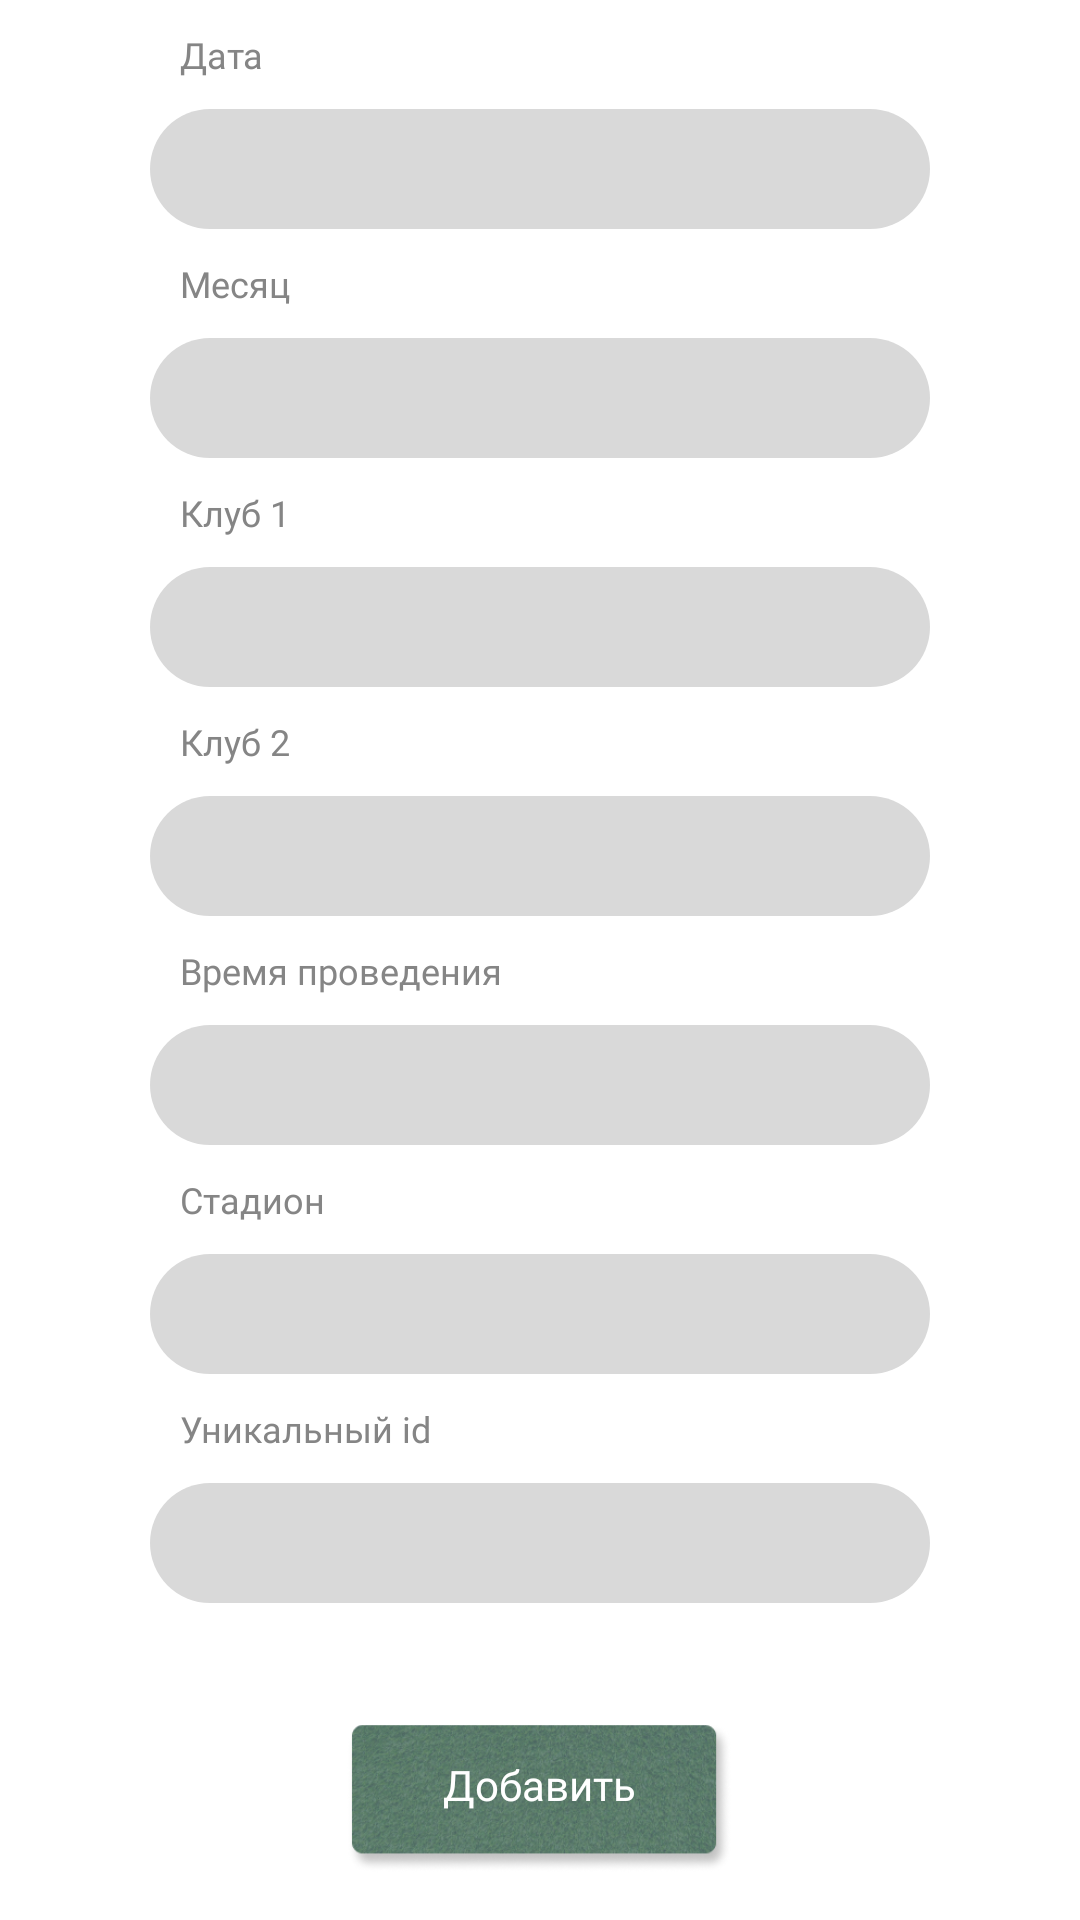

Write the Android layout XML for this screen, with the resource values it uses.
<!-- AndroidManifest.xml: application theme Theme.FanTickets -->
<!-- res/layout/activity_add_matches.xml -->
<?xml version="1.0" encoding="utf-8"?>
<androidx.constraintlayout.widget.ConstraintLayout xmlns:android="http://schemas.android.com/apk/res/android"
    xmlns:app="http://schemas.android.com/apk/res-auto"
    xmlns:tools="http://schemas.android.com/tools"
    android:layout_width="match_parent"
    android:layout_height="match_parent"
    tools:context=".AddMatches">

    <LinearLayout
        android:layout_width="match_parent"
        android:layout_height="wrap_content"
        android:orientation="vertical"
        tools:ignore="MissingConstraints">


    <TextView
        android:layout_width="wrap_content"
        android:layout_height="wrap_content"
        android:fontFamily="@font/athiti"
        android:layout_marginTop="10sp"
        android:layout_marginStart="60sp"
        android:textColor="@color/text_log_in"
        android:textSize="12sp"
        android:text="Дата"
        />

    <FrameLayout
        android:layout_width="match_parent"
        android:layout_height="50sp">

        <TextView
            android:layout_width="match_parent"
            android:layout_height="match_parent"
            android:layout_marginStart="50sp"
            android:layout_marginTop="10sp"
            android:layout_marginEnd="50sp"
            android:background="@drawable/gray_rectangle"/>

        <EditText
            android:id="@+id/dateaddmatch"
            android:layout_width="match_parent"
            android:layout_height="match_parent"
            android:background="@null"
            android:layout_marginTop="10sp"
            android:layout_marginStart="60sp"
            android:layout_marginEnd="60sp"
            android:textSize="15sp"
            android:ems="10"
            android:inputType="textPersonName" />

    </FrameLayout>

        <TextView
            android:layout_width="wrap_content"
            android:layout_height="wrap_content"
            android:fontFamily="@font/athiti"
            android:layout_marginTop="10sp"
            android:layout_marginStart="60sp"
            android:textColor="@color/text_log_in"
            android:textSize="12sp"
            android:text="Месяц"
            />

        <FrameLayout
            android:layout_width="match_parent"
            android:layout_height="50sp">

            <TextView
                android:layout_width="match_parent"
                android:layout_height="match_parent"
                android:layout_marginStart="50sp"
                android:layout_marginTop="10sp"
                android:layout_marginEnd="50sp"
                android:background="@drawable/gray_rectangle"/>

            <EditText
                android:id="@+id/monthaddmatch"
                android:layout_width="match_parent"
                android:layout_height="match_parent"
                android:background="@null"
                android:layout_marginTop="10sp"
                android:layout_marginStart="60sp"
                android:layout_marginEnd="60sp"
                android:textSize="15sp"
                android:ems="10"
                android:inputType="textPersonName" />

        </FrameLayout>

    <TextView
        android:layout_width="wrap_content"
        android:layout_height="wrap_content"
        android:fontFamily="@font/athiti"
        android:layout_marginTop="10sp"
        android:layout_marginStart="60sp"
        android:textColor="@color/text_log_in"
        android:textSize="12sp"
        android:text="Клуб 1"
        />

    <FrameLayout
        android:layout_width="match_parent"
        android:layout_height="50sp">
        <TextView
            android:layout_width="match_parent"
            android:layout_height="match_parent"
            android:layout_marginStart="50sp"
            android:layout_marginTop="10sp"
            android:layout_marginEnd="50sp"
            android:background="@drawable/gray_rectangle"/>

        <EditText
            android:id="@+id/club1addmatch"
            android:layout_width="match_parent"
            android:layout_height="match_parent"
            android:background="@null"
            android:layout_marginTop="10sp"
            android:layout_marginStart="60sp"
            android:layout_marginEnd="60sp"
            android:textSize="15sp"
            android:ems="10"
            android:inputType="textPersonName"
            tools:ignore="TextFields" />

    </FrameLayout>

    <TextView
        android:layout_width="wrap_content"
        android:layout_height="wrap_content"
        android:fontFamily="@font/athiti"
        android:layout_marginTop="10sp"
        android:layout_marginStart="60sp"
        android:textColor="@color/text_log_in"
        android:textSize="12sp"
        android:text="Клуб 2"
        />

    <FrameLayout
        android:layout_width="match_parent"
        android:layout_height="50sp">

        <TextView
            android:layout_width="match_parent"
            android:layout_height="match_parent"
            android:layout_marginStart="50sp"
            android:layout_marginTop="10sp"
            android:layout_marginEnd="50sp"
            android:background="@drawable/gray_rectangle"/>

        <EditText
            android:id="@+id/club2addmatch"
            android:layout_width="match_parent"
            android:layout_height="match_parent"
            android:background="@null"
            android:layout_marginTop="10sp"
            android:layout_marginStart="60sp"
            android:layout_marginEnd="60sp"
            android:textSize="15sp"
            android:ems="10"
            android:inputType="textPersonName"
            tools:ignore="TextFields" />
    </FrameLayout>

    <TextView
        android:layout_width="wrap_content"
        android:layout_height="wrap_content"
        android:fontFamily="@font/athiti"
        android:layout_marginTop="10sp"
        android:layout_marginStart="60sp"
        android:textColor="@color/text_log_in"
        android:textSize="12sp"
        android:text="Время проведения"
        />

    <FrameLayout
        android:layout_width="match_parent"
        android:layout_height="50sp">

        <TextView
            android:layout_width="match_parent"
            android:layout_height="match_parent"
            android:layout_marginStart="50sp"
            android:layout_marginTop="10sp"
            android:layout_marginEnd="50sp"
            android:background="@drawable/gray_rectangle"/>

        <EditText
            android:id="@+id/timeaddmatch"
            android:layout_width="match_parent"
            android:layout_height="match_parent"
            android:background="@null"
            android:layout_marginTop="10sp"
            android:layout_marginStart="60sp"
            android:layout_marginEnd="60sp"
            android:textSize="15sp"
            android:ems="10"
            android:inputType="textPersonName"
            tools:ignore="TextFields" />

    </FrameLayout>
        <TextView
            android:layout_width="wrap_content"
            android:layout_height="wrap_content"
            android:fontFamily="@font/athiti"
            android:layout_marginTop="10sp"
            android:layout_marginStart="60sp"
            android:textColor="@color/text_log_in"
            android:textSize="12sp"
            android:text="Стадион"
            />

        <FrameLayout
            android:layout_width="match_parent"
            android:layout_height="50sp">

            <TextView
                android:layout_width="match_parent"
                android:layout_height="match_parent"
                android:layout_marginStart="50sp"
                android:layout_marginTop="10sp"
                android:layout_marginEnd="50sp"
                android:background="@drawable/gray_rectangle"/>

            <EditText
                android:id="@+id/stadiumaddmatch"
                android:layout_width="match_parent"
                android:layout_height="match_parent"
                android:background="@null"
                android:layout_marginTop="10sp"
                android:layout_marginStart="60sp"
                android:layout_marginEnd="60sp"
                android:textSize="15sp"
                android:ems="10"
                android:inputType="textPersonName"
                tools:ignore="TextFields" />

        </FrameLayout>
        <TextView
            android:layout_width="wrap_content"
            android:layout_height="wrap_content"
            android:fontFamily="@font/athiti"
            android:layout_marginTop="10sp"
            android:layout_marginStart="60sp"
            android:textColor="@color/text_log_in"
            android:textSize="12sp"
            android:text="Уникальный id"
            />

        <FrameLayout
            android:layout_width="match_parent"
            android:layout_height="50sp">

            <TextView
                android:layout_width="match_parent"
                android:layout_height="match_parent"
                android:layout_marginStart="50sp"
                android:layout_marginTop="10sp"
                android:layout_marginEnd="50sp"
                android:background="@drawable/gray_rectangle"/>

            <EditText
                android:id="@+id/yyyaddmatch"
                android:layout_width="match_parent"
                android:layout_height="match_parent"
                android:background="@null"
                android:layout_marginTop="10sp"
                android:layout_marginStart="60sp"
                android:layout_marginEnd="60sp"
                android:textSize="15sp"
                android:ems="10"
                android:inputType="textPersonName"
                tools:ignore="TextFields" />

        </FrameLayout>
        <FrameLayout
            android:layout_width="match_parent"
            android:layout_height="wrap_content">
        <ImageView
            android:id="@+id/add_match_button"
            android:layout_width="wrap_content"
            android:layout_height="50sp"
            android:layout_marginTop="40sp"
            android:layout_gravity="center_horizontal"
            app:srcCompat="@drawable/fonmatch"
            android:onClick="onClickSaveBDmatch"/>
        <TextView
            android:layout_width="wrap_content"
            android:layout_height="wrap_content"
            android:fontFamily="@font/athiti_semibold"
            android:textColor="@color/white"
            android:layout_gravity="center_horizontal"
            android:layout_marginTop="51sp"
            android:text="Добавить" />
        </FrameLayout>

    </LinearLayout>
</androidx.constraintlayout.widget.ConstraintLayout>
<!-- resources referenced by this layout -->
<resources>
  <color name="text_log_in">#858585</color>
  <color name="white">#FFFFFFFF</color>
  <!-- drawable fonmatch: png bitmap (drawable-v24, 90467 bytes) -->
  <!-- drawable gray_rectangle (drawable) -->
  <?xml version="1.0" encoding="utf-8"?>
  <selector xmlns:android="http://schemas.android.com/apk/res/android">
      <item>
          <shape android:shape="rectangle">
              <solid
                  android:color="@color/search" />
              <corners android:radius="30sp"/>
          </shape>
      </item>
  </selector>
  <style name="Theme.FanTickets" parent="Theme.MaterialComponents.Light.NoActionBar">
          
          <item name="colorPrimary">@color/purple_500</item>
          <item name="colorPrimaryVariant">@color/colorPrimaryDark</item>
          <item name="colorOnPrimary">@color/white</item>
          
          <item name="colorSecondary">@color/teal_200</item>
          <item name="colorSecondaryVariant">@color/teal_700</item>
          <item name="colorOnSecondary">@color/black</item>
          
          <item name="android:statusBarColor" tools:targetApi="l">?attr/colorPrimaryVariant</item>
          
      </style>
  <color name="search">#D9D9D9</color>
  <color name="purple_500">#5E92B3</color>
  <color name="colorPrimaryDark">#5E92B3</color>
  <color name="teal_200">#5E92B3</color>
  <color name="teal_700">#FF018786</color>
  <color name="black">#FF000000</color>
</resources>
